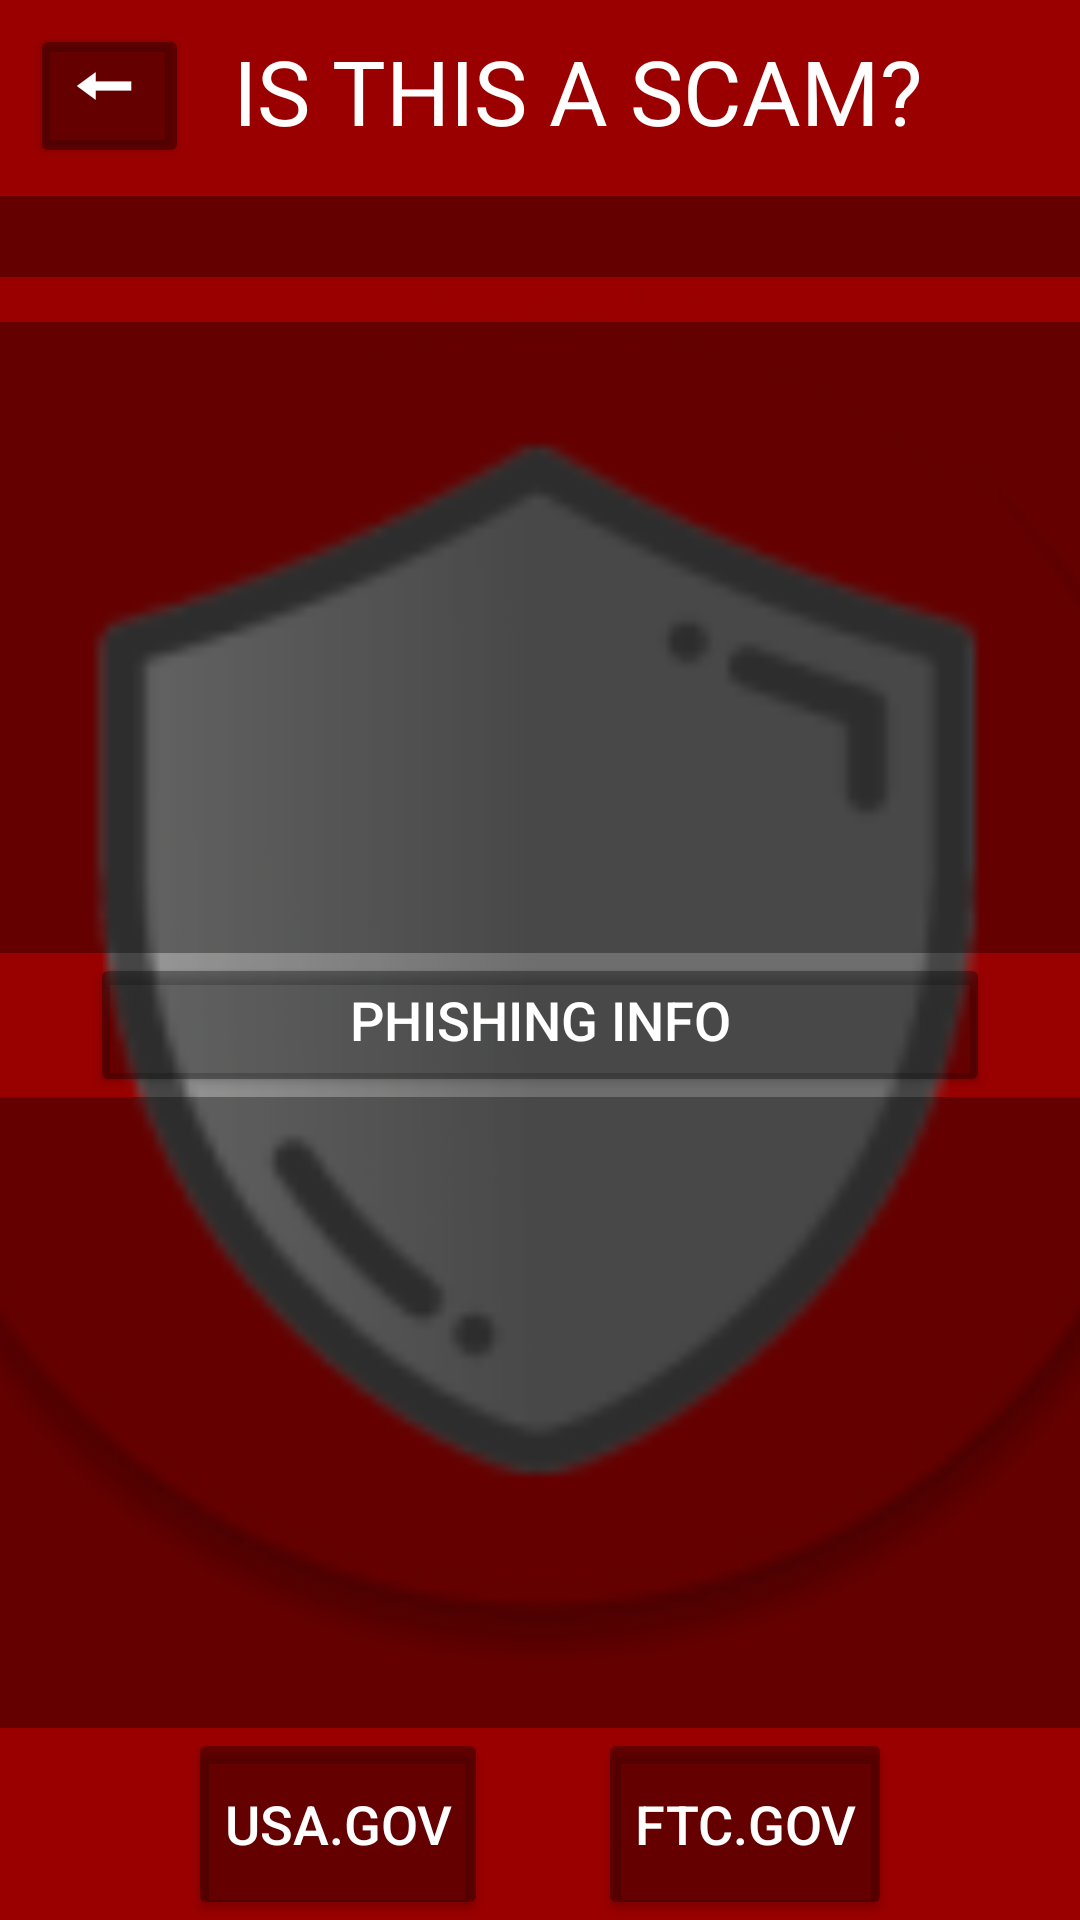

The Android layout XML behind this screen, and the referenced resources:
<!-- AndroidManifest.xml: application theme Theme.MyApplication -->
<!-- res/layout/activity_step3_c.xml -->
<?xml version="1.0" encoding="utf-8"?>
<androidx.constraintlayout.widget.ConstraintLayout xmlns:android="http://schemas.android.com/apk/res/android"
    xmlns:app="http://schemas.android.com/apk/res-auto"
    xmlns:tools="http://schemas.android.com/tools"
    android:layout_width="match_parent"
    android:layout_height="match_parent"
    android:background="@color/ic_launcher_background"
    tools:context=".isthisascam.Step3C"
    android:keepScreenOn="true">

    <ImageView
        android:id="@+id/imageView"
        android:layout_width="502dp"
        android:layout_height="474dp"
        android:contentDescription="@string/mysilvershieldlogo"
        app:layout_constraintBottom_toBottomOf="parent"
        app:layout_constraintEnd_toEndOf="parent"
        app:layout_constraintHorizontal_bias="0.5"
        app:layout_constraintStart_toStartOf="parent"
        app:layout_constraintTop_toTopOf="parent"
        app:srcCompat="@mipmap/ic_launcher_round" />

    <TextView
        android:id="@+id/textView"
        android:layout_width="wrap_content"
        android:layout_height="wrap_content"
        android:layout_gravity="center_horizontal"
        android:layout_marginStart="25dp"
        android:layout_marginLeft="25dp"
        android:layout_marginTop="10dp"
        android:text="@string/is_this_a_scam"
        android:textAppearance="@style/TextAppearance.AppCompat.Large"
        android:textColor="#FFFFFF"
        android:textSize="30dp"
        app:layout_constraintEnd_toEndOf="parent"
        app:layout_constraintHorizontal_bias="0.5"
        app:layout_constraintStart_toEndOf="@id/back_button"
        app:layout_constraintStart_toStartOf="parent"
        app:layout_constraintTop_toTopOf="parent"
        tools:ignore="SpUsage"
        tools:text="IS THIS A SCAM?" />

    <TextView
        android:id="@+id/textView2"
        android:layout_width="match_parent"
        android:layout_height="wrap_content"
        android:layout_marginTop="15dp"
        android:background="#59000000"
        android:gravity="center_horizontal"
        android:textAlignment="center"
        android:textColor="#FFFFFF"
        android:textSize="20dp"
        app:layout_constraintTop_toBottomOf="@id/textView"
        tools:ignore="SpUsage"
        tools:layout_editor_absoluteY="60dp" />

    <TextView
        android:id="@+id/textView3"
        android:layout_width="match_parent"
        android:layout_height="@id/button1"
        android:layout_marginTop="15dp"
        android:background="#59000000"
        android:fadeScrollbars="true"
        android:gravity="center_horizontal"
        android:keepScreenOn="true"
        android:overScrollMode="always"
        android:scrollbarAlwaysDrawVerticalTrack="true"
        android:scrollbarStyle="insideInset"
        android:scrollbars="vertical"
        android:textColor="#FFFFFF"
        android:textSize="20dp"
        app:layout_constraintBottom_toTopOf="@id/button3"
        app:layout_constraintTop_toBottomOf="@id/textView2"
        tools:ignore="SpUsage"
        tools:layout_editor_absoluteY="10dp" />


    <TextView
        android:id="@+id/textView4"
        android:layout_width="match_parent"
        android:layout_height="@id/button1"
        android:layout_marginTop="0dp"
        android:background="#59000000"
        android:fadeScrollbars="true"
        android:gravity="center_horizontal"
        android:keepScreenOn="true"
        android:overScrollMode="always"
        android:scrollbarAlwaysDrawVerticalTrack="true"
        android:scrollbarStyle="insideInset"
        android:scrollbars="vertical"
        android:textColor="#FFFFFF"
        android:textSize="20dp"
        app:layout_constraintBottom_toTopOf="@id/button1"
        app:layout_constraintTop_toBottomOf="@id/button3"
        tools:ignore="SpUsage"
        tools:layout_editor_absoluteY="10dp" />

    <Button
        android:id="@+id/button1"
        android:layout_width="wrap_content"
        android:layout_height="64dp"
        android:layout_marginStart="56dp"
        android:layout_marginLeft="56dp"
        android:layout_marginTop="0dp"
        android:backgroundTint="#59000000"
        android:shadowColor="#8D959595"
        android:text="@string/usa_gov"
        android:textColor="#FFFFFF"
        android:textColorHint="#9E0000"
        android:textSize="18dp"
        app:layout_constraintBottom_toBottomOf="parent"
        app:layout_constraintEnd_toStartOf="@+id/button2"
        app:layout_constraintHorizontal_bias="0.5"
        app:layout_constraintStart_toStartOf="parent"
        app:layout_constraintTop_toBottomOf="@+id/textView4"
        tools:ignore="SpUsage"
        tools:targetApi="lollipop" />

    <Button
        android:id="@+id/button2"
        android:layout_width="wrap_content"
        android:layout_height="64dp"
        android:layout_marginStart="30dp"
        android:layout_marginLeft="30dp"
        android:layout_marginTop="0dp"
        android:layout_marginEnd="56dp"
        android:layout_marginRight="56dp"
        android:backgroundTint="#59000000"
        android:shadowColor="#8D959595"
        android:text="@string/ftc_gov"
        android:textColor="#FFFFFF"
        android:textColorHint="#9E0000"
        android:textSize="18dp"
        app:layout_constraintEnd_toEndOf="parent"
        app:layout_constraintHorizontal_bias="0.5"
        app:layout_constraintStart_toEndOf="@+id/button1"
        app:layout_constraintTop_toBottomOf="@+id/textView4"
        tools:ignore="SpUsage"
        tools:targetApi="lollipop" />

    <Button
        android:id="@+id/button3"
        android:layout_width="300dp"
        android:layout_height="48dp"
        android:backgroundTint="#59000000"
        android:gravity="center_horizontal"
        android:shadowColor="#8D959595"
        android:text="@string/phishing_info"
        android:textColor="#FFFFFF"
        android:textColorHint="#9E0000"
        android:textSize="18dp"
        app:layout_constraintBottom_toTopOf="@id/textView4"
        app:layout_constraintEnd_toEndOf="parent"
        app:layout_constraintHorizontal_bias="0.5"
        app:layout_constraintStart_toStartOf="parent"
        app:layout_constraintTop_toBottomOf="@+id/textView3"
        tools:ignore="SpUsage"
        tools:targetApi="lollipop" />

    <Button
        android:id="@+id/back_button"
        android:layout_width="53dp"
        android:layout_height="48dp"
        android:layout_marginStart="0dp"
        android:layout_marginLeft="0dp"
        android:layout_marginTop="8dp"
        android:layout_marginEnd="5dp"
        android:layout_marginRight="5dp"
        android:backgroundTint="#59000000"
        android:padding="@dimen/cardview_default_radius"
        android:shadowColor="#8D959595"
        android:text="@string/u20d6"
        android:textColor="#FFFFFF"
        android:textColorHint="#9E0000"
        android:textSize="50dp"
        app:layout_constraintEnd_toStartOf="@id/textView"
        app:layout_constraintHorizontal_bias="0.5"
        app:layout_constraintStart_toStartOf="parent"
        app:layout_constraintTop_toTopOf="parent"
        tools:ignore="SpUsage"
        tools:targetApi="lollipop" />

</androidx.constraintlayout.widget.ConstraintLayout>
<!-- resources referenced by this layout -->
<resources>
  <color name="ic_launcher_background">#9A0000</color>
  <!-- mipmap ic_launcher_round: png bitmap (mipmap-hdpi, 3977 bytes) -->
  <string name="ftc_gov">FTC.GOV</string>
  <string name="is_this_a_scam">IS THIS A SCAM?</string>
  <string name="mysilvershieldlogo">MySilverShieldLogo</string>
  <string name="phishing_info">Phishing Info</string>
  <string name="u20d6">⃖</string>
  <string name="usa_gov">USA.GOV</string>
  <style name="Theme.MyApplication" parent="Theme.MaterialComponents.DayNight.NoActionBar">
          
          <item name="colorPrimary">@color/ic_launcher_background</item>
          <item name="colorPrimaryVariant">@color/ic_launcher_background</item>
          <item name="colorOnPrimary">@color/ic_launcher_background</item>
          
          <item name="colorSecondary">@color/teal_200</item>
          <item name="colorSecondaryVariant">@color/teal_700</item>
          <item name="colorOnSecondary">#FFFFFF</item>
          
          <item name="android:statusBarColor" tools:targetApi="l">?attr/colorPrimaryVariant</item>
          
      </style>
  <color name="teal_200">#FF03DAC5</color>
  <color name="teal_700">#FF018786</color>
</resources>
